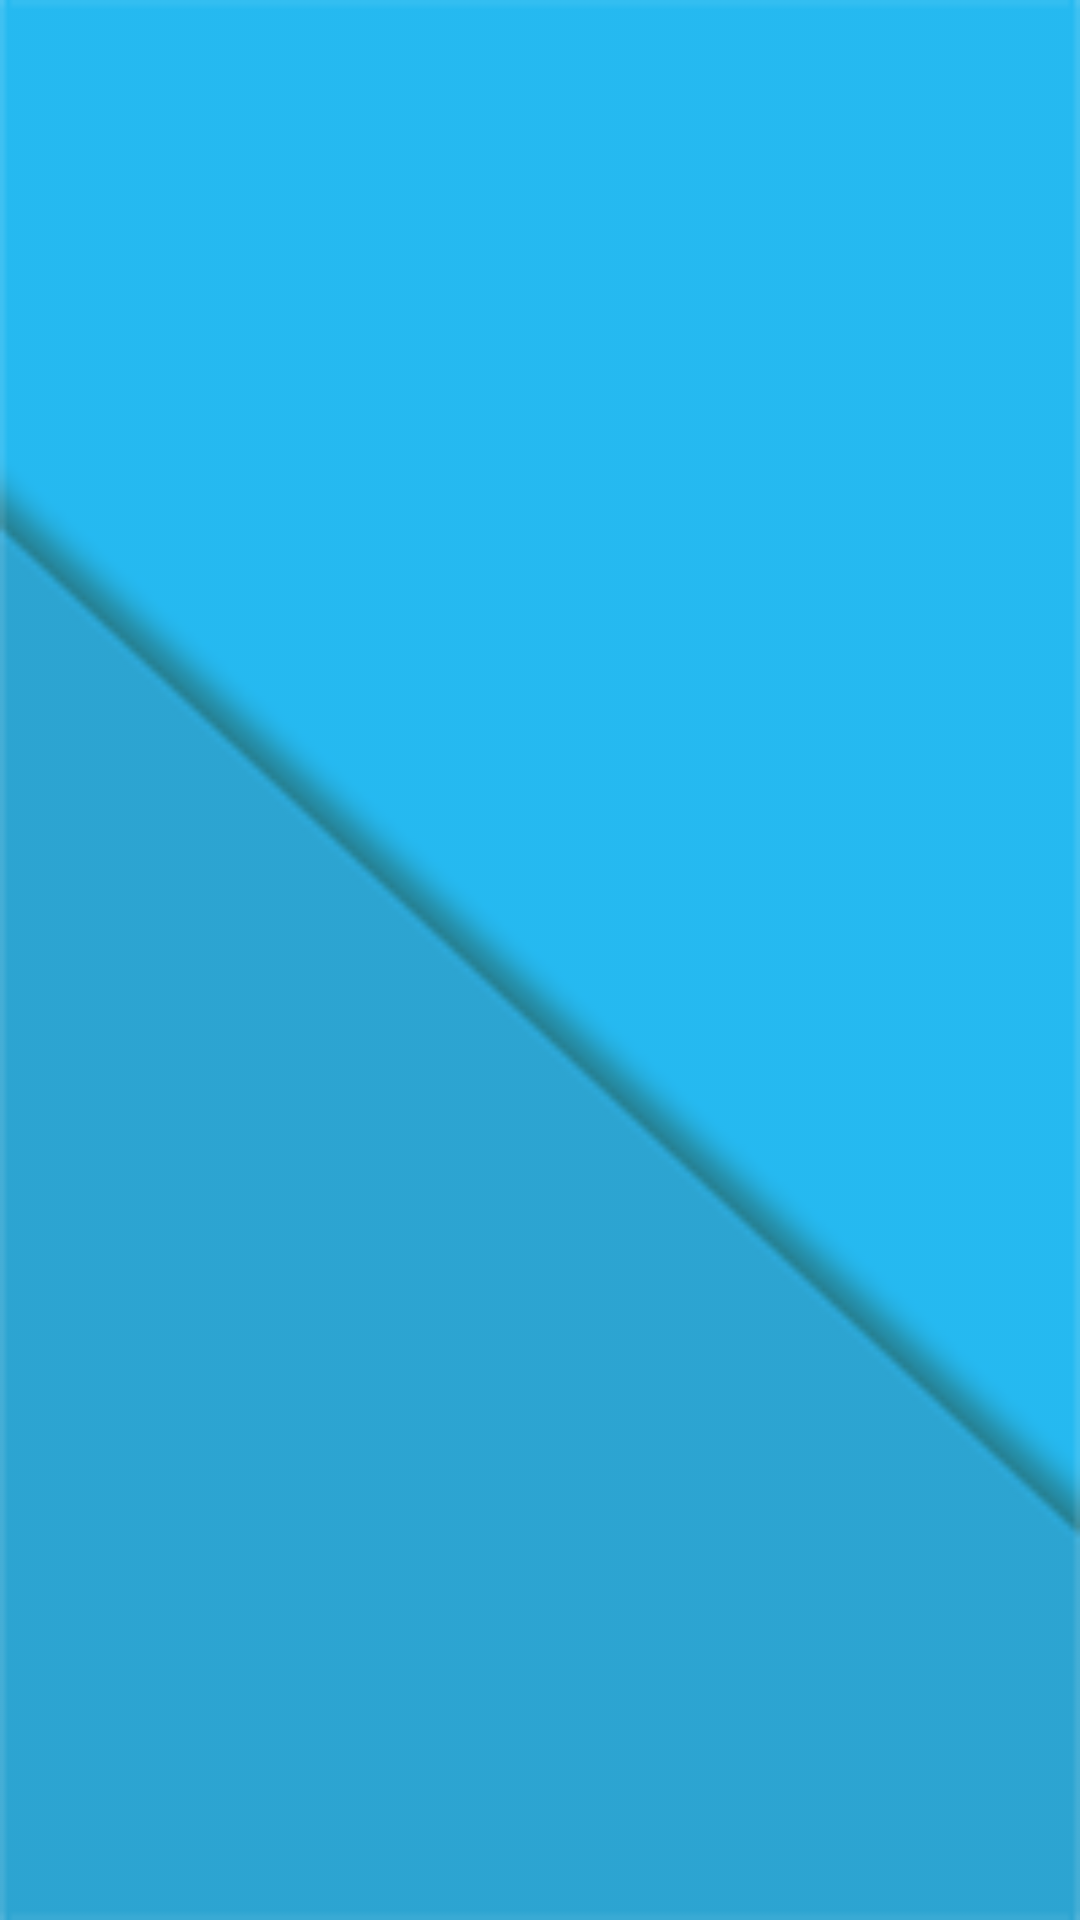

Here is an Android app screen rendered from its layout file. Give the layout XML and the strings, colors and styles it references.
<!-- AndroidManifest.xml: application theme AppTheme -->
<!-- res/layout/activity_first_aid.xml -->
<?xml version="1.0" encoding="utf-8"?>
<RelativeLayout xmlns:android="http://schemas.android.com/apk/res/android"
    xmlns:app="http://schemas.android.com/apk/res-auto"
    xmlns:tools="http://schemas.android.com/tools"
    android:layout_width="match_parent"
    android:layout_height="match_parent"
    android:gravity="center"
    android:background="@drawable/bgforbmi"
    tools:context=".firstAid">
    <StackView
        android:layout_width="match_parent"
        android:layout_height="wrap_content"
        android:id="@+id/stack_view"
        />

</RelativeLayout>
<!-- resources referenced by this layout -->
<resources>
  <!-- drawable bgforbmi: png bitmap (drawable, 8266 bytes) -->
  <style name="AppTheme" parent="Theme.AppCompat.Light.NoActionBar">
          
          <item name="colorPrimary">@color/colorPrimary</item>
          <item name="colorPrimaryDark">@color/colorPrimaryDark</item>
          <item name="colorAccent">@color/colorAccent</item>
      </style>
  <color name="colorPrimary">#008577</color>
  <color name="colorPrimaryDark">#00574B</color>
  <color name="colorAccent">#D81B60</color>
</resources>
